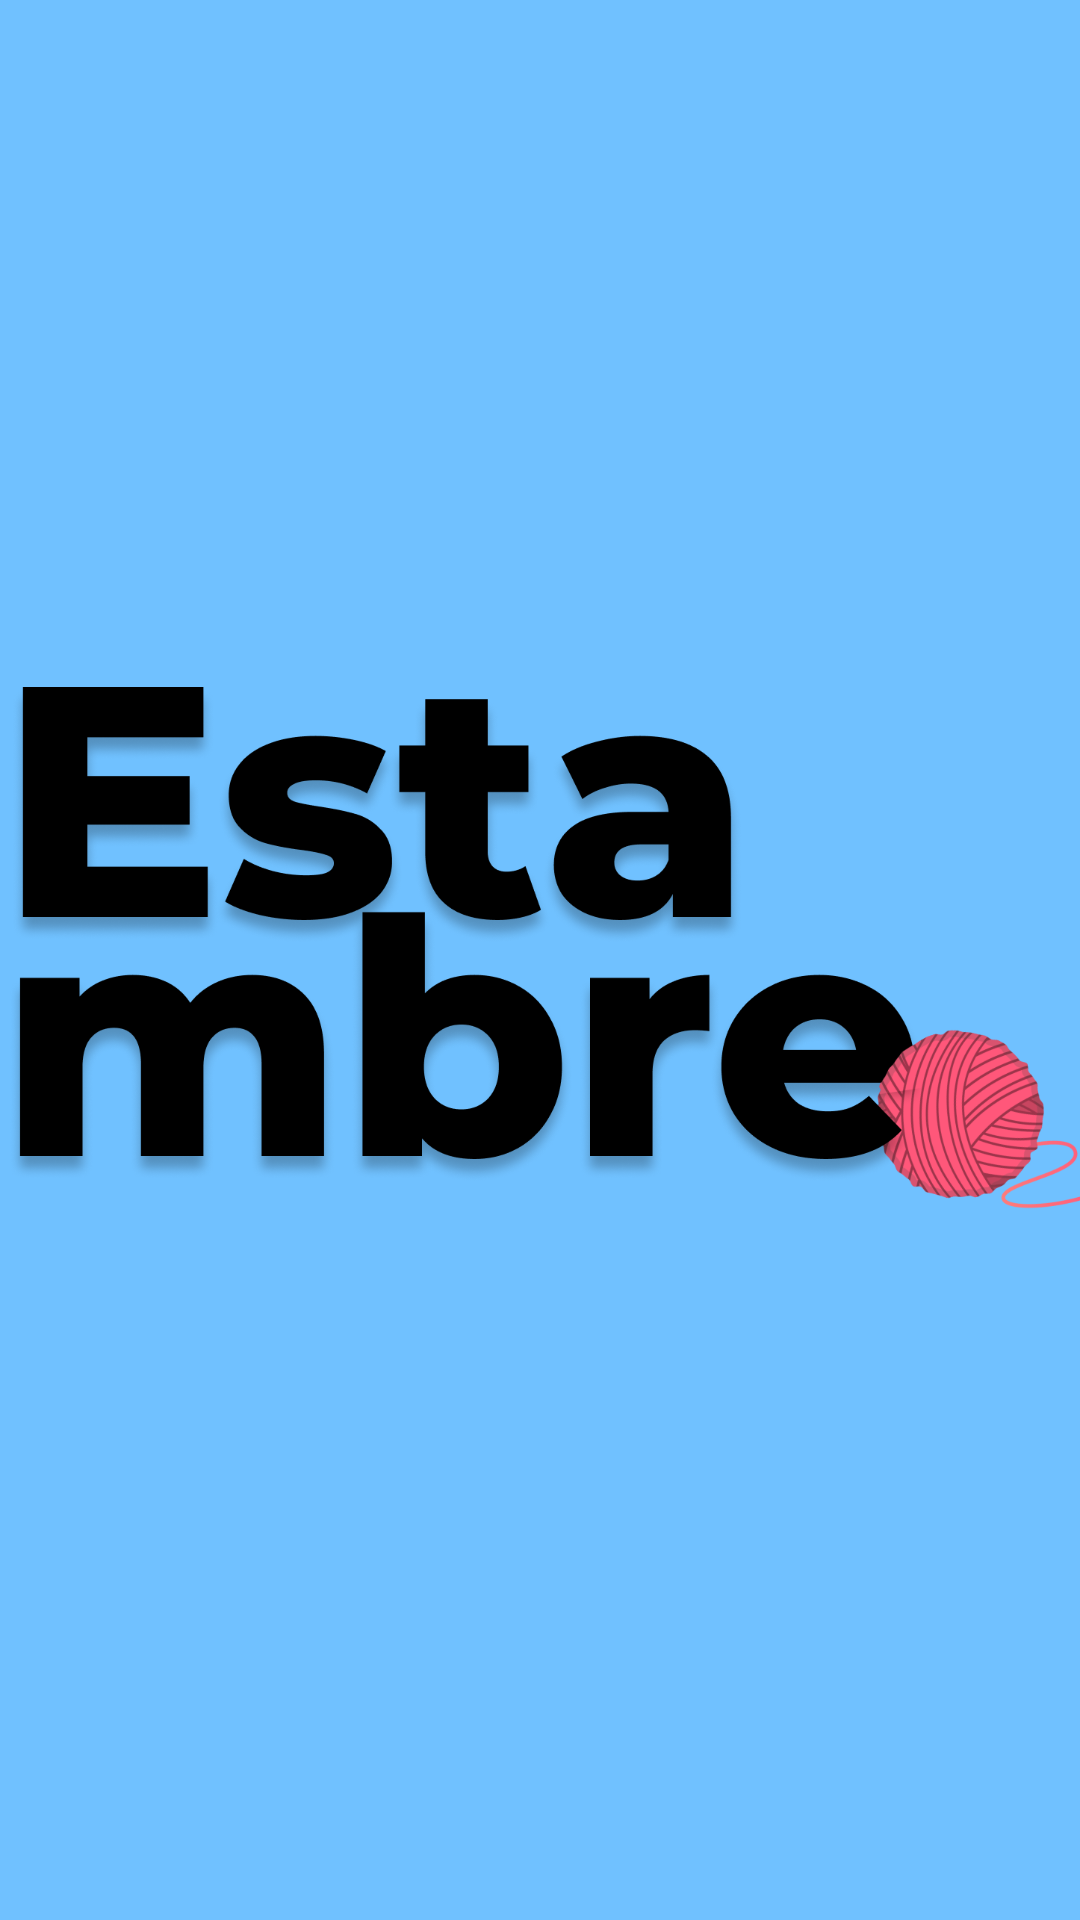

Produce the Android XML layout that renders to this screen, including the resource entries it uses.
<!-- AndroidManifest.xml: application theme Theme.EstambreApp -->
<!-- res/layout/activity_load.xml -->
<?xml version="1.0" encoding="utf-8"?>
<androidx.constraintlayout.widget.ConstraintLayout xmlns:android="http://schemas.android.com/apk/res/android"
    xmlns:app="http://schemas.android.com/apk/res-auto"
    xmlns:tools="http://schemas.android.com/tools"
    android:layout_width="match_parent"
    android:layout_height="match_parent"
    android:background="#70C1FF"
    tools:context=".loadAplication">

    <ImageView
        android:id="@+id/imageView"
        android:layout_width="wrap_content"
        android:layout_height="wrap_content"
        android:backgroundTint="#00FFFFFF"
        android:contentDescription="@string/todo"
        android:scaleType="centerInside"
        android:src="@drawable/estambre_portada"
        app:layout_constraintBottom_toBottomOf="parent"
        app:layout_constraintEnd_toEndOf="parent"
        app:layout_constraintStart_toStartOf="parent"
        app:layout_constraintTop_toTopOf="parent" />
</androidx.constraintlayout.widget.ConstraintLayout>
<!-- resources referenced by this layout -->
<resources>
  <!-- drawable estambre_portada: png bitmap (drawable, 270635 bytes) -->
  <string name="todo">TODO</string>
  <style name="Theme.EstambreApp" parent="Theme.MaterialComponents.DayNight.DarkActionBar">
          
          <item name="colorPrimary">@color/purple_500</item>
          <item name="colorPrimaryVariant">@color/purple_700</item>
          <item name="colorOnPrimary">@color/white</item>
          
          <item name="colorSecondary">@color/teal_200</item>
          <item name="colorSecondaryVariant">@color/teal_700</item>
          <item name="colorOnSecondary">@color/black</item>
          
          <item name="android:statusBarColor" tools:targetApi="l">?attr/colorPrimaryVariant</item>
          
      </style>
  <color name="purple_500">#FF6200EE</color>
  <color name="purple_700">#FF3700B3</color>
  <color name="white">#FFFFFFFF</color>
  <color name="teal_200">#FF03DAC5</color>
  <color name="teal_700">#FF018786</color>
  <color name="black">#FF000000</color>
</resources>
